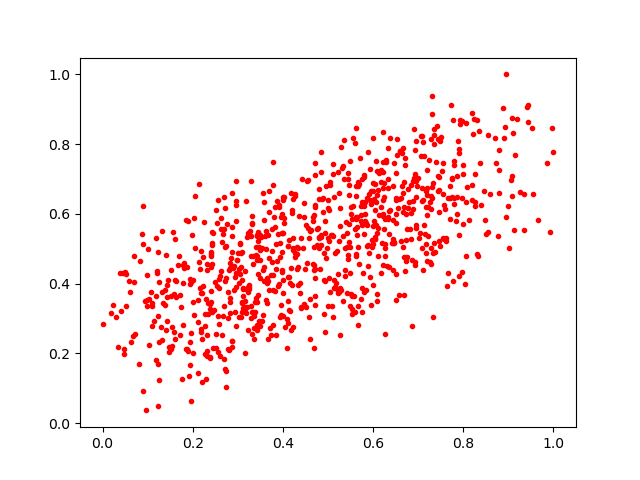

Source data for this figure (header and first rows):
0.82336056, 0.8724487
0.4907, 0.4893
0.268, 0.5427
0.4983, 0.5018
0.1226, 0.1712
0.04648, 0.1991
0.4879, 0.6057
0.1695, 0.4795
0.5627, 0.8454
0.311, 0.3837
0.5873, 0.5681
0.5938, 0.4184
0.8954, 0.59
0.221, 0.2417
0.259, 0.3868
0.1478, 0.2055
0.1729, 0.3342
0.2325, 0.4577
0.7932, 0.8574
0.3826, 0.3796
0.323, 0.2672
0.3191, 0.3173
0.3412, 0.3588
0.0685, 0.2488
0.8539, 0.8269
0.1609, 0.4093
0.8789, 0.6595
0.4279, 0.4868
0.3615, 0.3522
0.3972, 0.545
0.4692, 0.2147
0.86, 0.6579
0.2214, 0.3733
0.3773, 0.4248
0.8934, 0.8493
0.2549, 0.3941
0.5612, 0.6812
0.5721, 0.581
0.7922, 0.8693
0.5185, 0.4026
0.537, 0.421
0.2555, 0.3064
0.3482, 0.5407
0.2766, 0.5721
0.4558, 0.6974
0.4198, 0.6126
0.3591, 0.5838
0.6714, 0.4356
0.5242, 0.5234
0.6445, 0.5817
0.6552, 0.6161
0.3156, 0.321
0.6683, 0.3663
0.8734, 0.7457
0.3958, 0.5912
0.3103, 0.3434
0.1953, 0.4046
0.1905, 0.2075
0.7479, 0.5082
0.4338, 0.5024
0.04882, 0.4343
... 831 more rows
